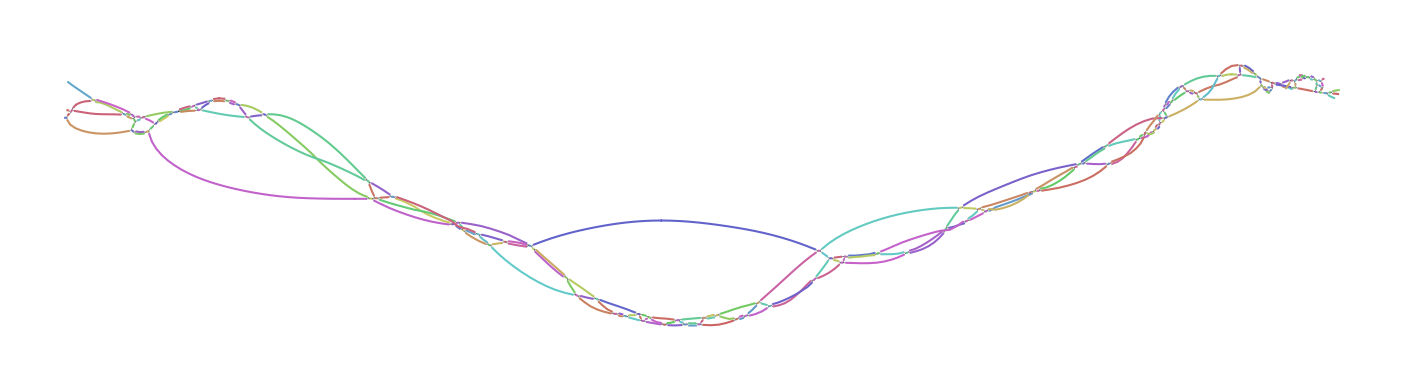

The table this chart was drawn from, first rows:
Node_Label, Sequence
k_295, GTCCACGTGGCATCTCGAGGCTCTTCCTCCGAAGCGTCGA…
k_309, TGCCCTCGTCCACGTGGCATCTCGAG
k_1517, CAAGTGACCCCCCATCTCATGCAGTATTTTACCATCCTCA…
k_1521, GACAAGTGACCCCCCATCTCA
k_1805, TCTGTCTGGACGGGAAGAGGTACACGCCTTCCCCACTTTC…
k_1807, TTCTGTCTGGACGGGAAGAG
k_2109, AGGCCAATAGGGCTTTCTCTAGTTTCTTGCGTGACTCTTG…
k_2125, TATTGCCCAGGCCAATAGGGCTTTCTC
k_2343, CTATGTCAAGGAACTGGCTTCCGAGGTCCTCCCCTTTCAT…
k_2353, CCCCGCTATGTCAAGGAACTGGCT
k_2977, ATCAGGCTGTATTCGTAGCGGTTGGTTAAACCGCTTTCAC…
k_3003, TCTGCAGCACCCTATCAGGCTGTATTCGTAGC
k_3265, GGGTTTTTGTTTGTATGTTTTGTATAA
k_3571, TGTTCCACTCATGGCGTTGGAGTCTACAGCATGTATAATT…
k_3573, TTGTTCCACTCATGGCGTTG
k_3613, ACCAGTTGCACCAACCATGTTTGTTCCACTCATGGCGTT
k_3963, CAAGTTGCTCCCACGTCACTTCGCCGTAGGTGTGTCTTAG…
k_3983, ATCCCTGCCTCAAGTTGCTCCCACGTCAC
k_5127, TTAACATGTATTGTTGGAAATAGTTGTCCCTAGGCTCAAA…
k_5129, TTTAACATGTATTGTTGGAA
k_6045, CTAGTCCTACTAAGGGCATGGCTAGCCTCTTTTCGGCCTT…
k_6049, TGCTAGTCCTACTAAGGGCAT
k_6055, TTTTGCTAGTCCTACTAAGGGC
k_6097, CCACTGTTGCTACCCCCCTTATTTTGCTAGTCCTACTAAG
k_6099, ACCACTGTTGCTACCCCCCT
k_6297, TTTACAAATGTATAAGCTAACCATGTCGTTACTGTGGCGG…
k_6417, AAATATGTCACCACTTCAACACTATCATGTGTTAGCAAGT…
k_6501, CACTTGTGTCTGGCTGGCCGCTTCCCCTTTGTCCATTTCT…
k_6503, GCACTTGTGTCTGGCTGGCC
k_6507, CTGCACTTGTGTCTGGCTGGC
k_6509, CCTGCACTTGTGTCTGGCTG
k_6971, CACCTCTTTTTGGTAAAGAAGCCAAATTGGTGGGAACTTC…
k_6979, CAGTCACCTCTTTTTGGTAAAGA
k_7179, ATCCAAGGTTCGATATTGTACCAGTTGCACCAACCATG
k_7929, CAAAGTTGTCATCCATTTCTATTATGTCCTCTTGTTCTTT…
k_7935, ATTCAAAGTTGTCATCCATTTC
k_7937, AATTCAAAGTTGTCATCCAT
k_7943, CCGAATTCAAAGTTGTCATCCA
k_8521, CTTGTTGCCATCTTTGATAATATGACAGCAGTGTCTCTGC…
k_8569, CCCCTTTCTCCACTTGAATCCAATCTTGTTGCCATCTTTG…
k_8851, TATCATGTGTTAGCAAGTTACCCATCATCACTATTTCACC…
k_10071, CTATCTCCTCTATCACTGCCTTTGGGAGCTCAGTGGTCTT…
k_10075, TCCTATCTCCTCTATCACTGC
k_10135, GTTTGCAAGGCATAGGCCCTAGTTTATCATCCATTGCAAT…
k_10141, ATGGTTTGCAAGGCATAGGCCC
k_10471, CAGTGGCATAGATGTACACGGGCACGTCTTCCCCTAGTTT…
k_10485, TCATCTTCAGTGGCATAGATGTACAC
k_10625, ACCAACATGTTGCCCTTCATCTCCTCTAC
k_10755, TCACCCTCTTTTCACATTTTAGACCTGTGTCAACAACTGT…
k_10757, CTCACCCTCTTTTCACATTT
k_10773, CGGGCTTCACTCTACCTACCCTACCTCTCCGCTGAGCCTG…
k_10775, CCGGGCTTCACTCTACCTAC
k_10885, TACCCTGTACTCAGGGCTTCAGCCATCCAACGAACTCAC
k_10919, GTCGAACCACTGACGACTACCCTGTACTCAGGGCTT
k_10923, GCGTCGAACCACTGACGACTA
k_10943, CACAGACATGGATCCTTGCAACCCTATTGAAACTCTTATA…
k_10971, GAAGCCATCATCCCCACAGACATGGATCCTTGC
k_10975, AGGAAGCCATCATCCCCACAG
k_11309, AGGTTGCCTACCATGAGCATTTTTACTTTGGTTGCCA
k_11627, TGGGCATGCCCTCGTCCACGTGGCA
... 229 more rows
